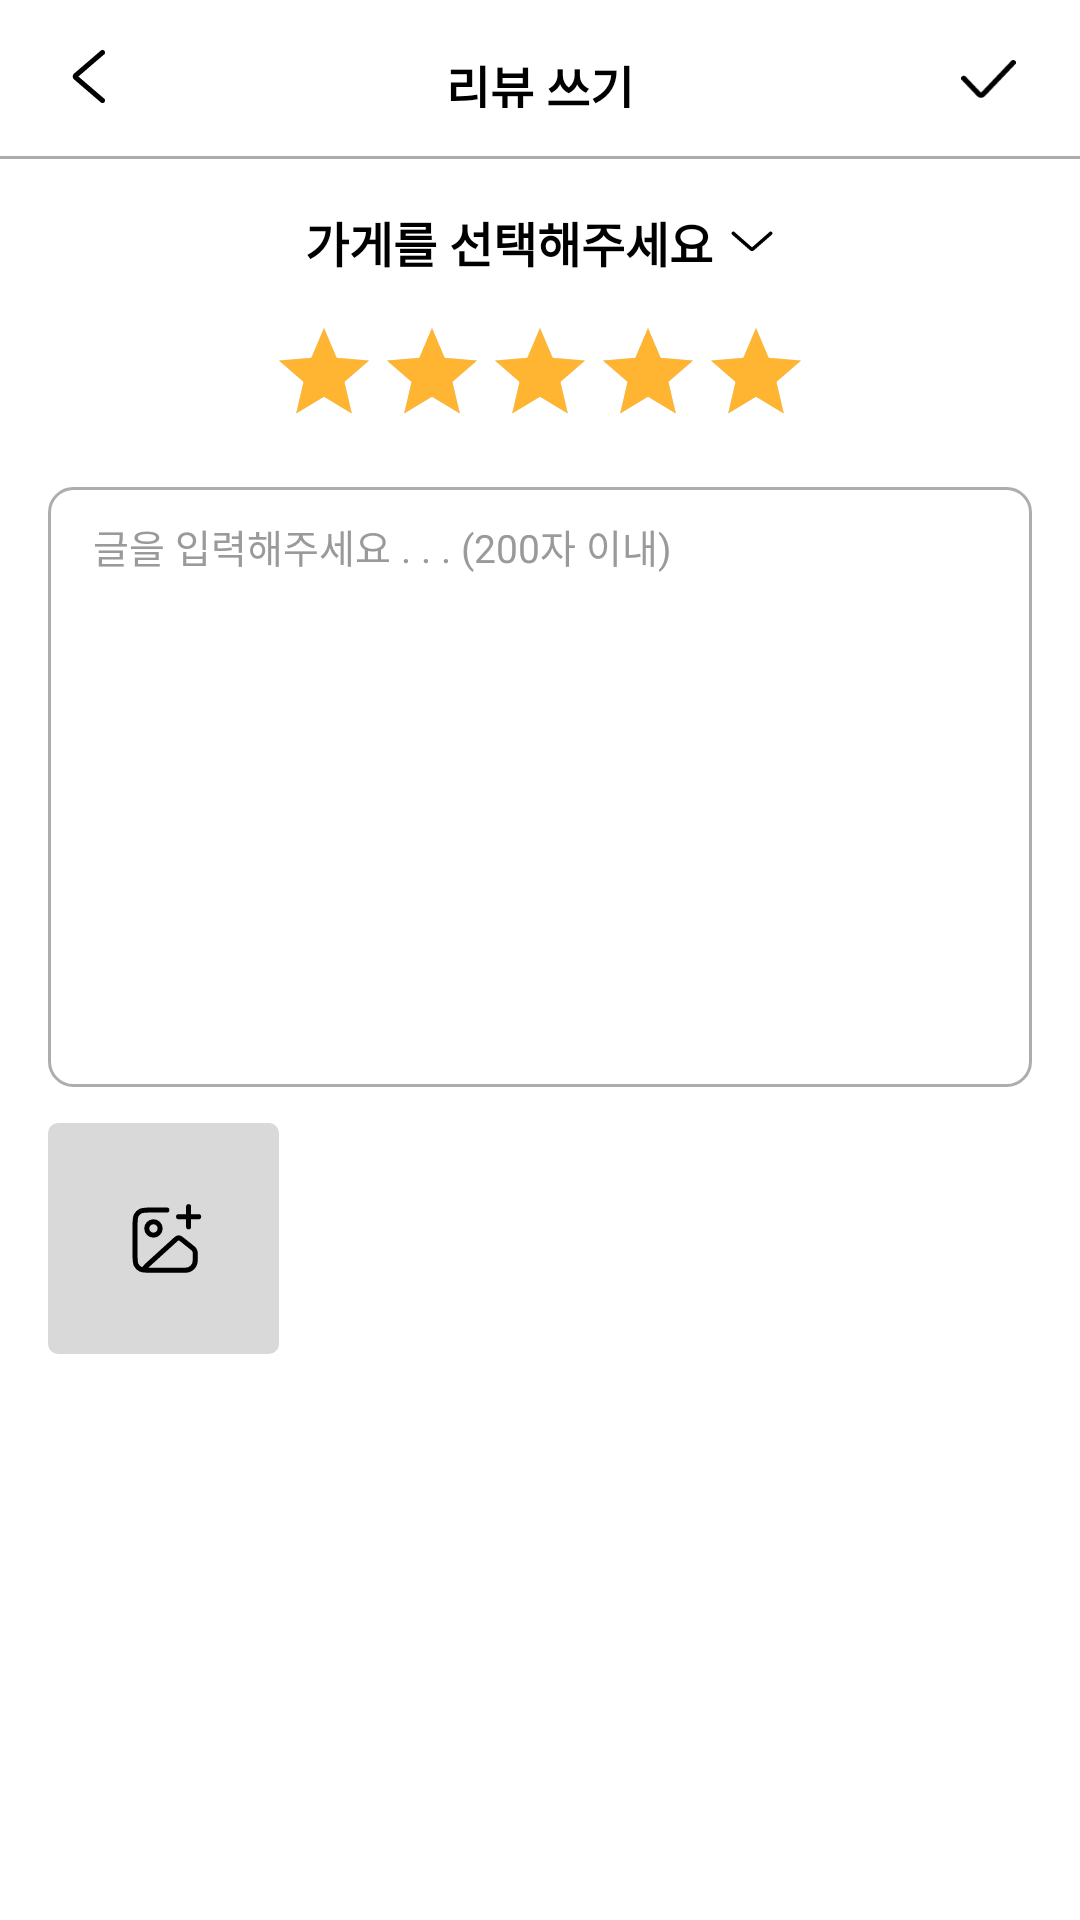

Reconstruct the res/layout file that produces this screen, plus the resources it refers to.
<!-- AndroidManifest.xml: application theme Theme.AllGoing -->
<!-- res/layout/fragment_write_review.xml -->
<?xml version="1.0" encoding="utf-8"?>
<androidx.constraintlayout.widget.ConstraintLayout xmlns:android="http://schemas.android.com/apk/res/android"
    android:layout_width="match_parent"
    android:layout_height="match_parent"
    xmlns:app="http://schemas.android.com/apk/res-auto"
    xmlns:tools="http://schemas.android.com/tools">

    <ImageView
        android:id="@+id/write_review_back_iv"
        android:layout_width="11dp"
        android:layout_height="19dp"
        android:layout_marginStart="24dp"
        android:layout_marginTop="16dp"
        android:src="@drawable/ic_black_back_arrow"
        app:layout_constraintStart_toStartOf="parent"
        app:layout_constraintTop_toTopOf="parent" />

    <TextView
        android:id="@+id/write_review_title_tv"
        android:layout_width="wrap_content"
        android:layout_height="19dp"
        android:text="리뷰 쓰기"
        android:textSize="16sp"
        android:textColor="@color/black"
        android:textStyle="bold"
        android:layout_marginTop="17dp"
        app:layout_constraintTop_toTopOf="parent"
        app:layout_constraintStart_toStartOf="parent"
        app:layout_constraintEnd_toEndOf="parent"/>

    <ImageView
        android:id="@+id/write_review_check_iv"
        android:layout_width="19dp"
        android:layout_height="13dp"
        android:layout_marginEnd="21dp"
        android:layout_marginTop="20dp"
        android:src="@drawable/ic_check"
        app:layout_constraintEnd_toEndOf="parent"
        app:layout_constraintTop_toTopOf="parent" />

    <View
        android:id="@+id/write_review_view1"
        android:layout_width="match_parent"
        android:layout_height="1dp"
        android:background="@color/gray40"
        android:layout_marginTop="17dp"
        app:layout_constraintTop_toBottomOf="@id/write_review_back_iv"/>

    <LinearLayout
        android:id="@+id/write_review_select_shop_layout"
        android:layout_width="wrap_content"
        android:layout_height="wrap_content"
        android:layout_marginTop="16dp"
        android:gravity="center"
        app:layout_constraintTop_toBottomOf="@id/write_review_view1"
        app:layout_constraintStart_toStartOf="parent"
        app:layout_constraintEnd_toEndOf="parent">

        <TextView
            android:id="@+id/write_review_select_shop_tv"
            android:layout_width="wrap_content"
            android:layout_height="wrap_content"
            android:text="가게를 선택해주세요"
            android:textSize="16sp"
            android:textColor="@color/black"
            android:textStyle="bold"/>

        <ImageView
            android:id="@+id/write_review_drop_iv"
            android:layout_width="16dp"
            android:layout_height="7dp"
            android:layout_marginStart="5dp"
            android:src="@drawable/ic_drop"/>


    </LinearLayout>

    <androidx.recyclerview.widget.RecyclerView
        android:id="@+id/write_review_select_shop_rv"
        android:layout_width="165dp"
        android:layout_height="wrap_content"
        android:background="@drawable/bg_rectangle_white_radius8_gray40_1"
        android:layout_marginTop="9dp"
        android:elevation="1dp"
        tools:listitem="@layout/item_select_shop"
        app:layoutManager="androidx.recyclerview.widget.LinearLayoutManager"
        android:outlineAmbientShadowColor="@color/transparent"
        android:paddingBottom="13dp"
        android:paddingTop="7dp"
        android:visibility="gone"
        app:layout_constraintTop_toBottomOf="@id/write_review_select_shop_layout"
        app:layout_constraintStart_toStartOf="parent"
        app:layout_constraintEnd_toEndOf="parent"/>


    <RatingBar
        android:id="@+id/write_review_star_iv"
        android:layout_width="wrap_content"
        android:layout_height="wrap_content"
        android:layout_marginTop="14dp"
        android:isIndicator="false"
        android:progressTint="@color/primary"
        android:secondaryProgressTint="@android:color/transparent"
        style="?android:attr/ratingBarStyleIndicator"
        android:numStars="5"
        android:rating="5"
        android:stepSize="0.5"
        app:layout_constraintStart_toStartOf="parent"
        app:layout_constraintEnd_toEndOf="parent"
        app:layout_constraintTop_toBottomOf="@id/write_review_select_shop_layout"/>

    <EditText
        android:id="@+id/write_review_body_et"
        android:layout_width="328dp"
        android:layout_height="200dp"
        android:layout_marginStart="15dp"
        android:layout_marginTop="20dp"
        android:layout_marginEnd="15dp"
        android:layout_marginBottom="80dp"
        android:background="@drawable/bg_rectangle_white_radius8_gray45_1"
        android:hint="글을 입력해주세요 . . . (200자 이내)"
        android:minHeight="288dp"
        android:gravity="top"
        android:paddingStart="15dp"
        android:paddingTop="9dp"
        android:padding="10dp"
        android:textColor="@color/black"
        android:textColorHint="@color/gray60"
        android:textSize="13sp"
        app:layout_constraintEnd_toEndOf="parent"
        app:layout_constraintStart_toStartOf="parent"
        app:layout_constraintTop_toBottomOf="@id/write_review_star_iv" />

    <ImageView
        android:id="@+id/write_review_plus_img_iv"
        android:layout_width="77dp"
        android:layout_height="77dp"
        android:src="@drawable/ic_non_img"
        android:layout_marginTop="12dp"
        app:layout_constraintTop_toBottomOf="@id/write_review_body_et"
        app:layout_constraintStart_toStartOf="@id/write_review_body_et"/>

    <ImageView
        android:id="@+id/write_review_plus_img1_iv"
        android:layout_width="77dp"
        android:layout_height="77dp"
        android:src="@drawable/ic_non_img"
        android:layout_marginTop="12dp"
        android:layout_marginStart="6dp"
        app:layout_constraintTop_toBottomOf="@id/write_review_body_et"
        app:layout_constraintStart_toEndOf="@id/write_review_plus_img_iv"
        android:visibility="gone"/>

    <ImageView
        android:id="@+id/write_review_plus_img2_iv"
        android:layout_width="77dp"
        android:layout_height="77dp"
        android:src="@drawable/ic_non_img"
        android:layout_marginTop="12dp"
        android:layout_marginStart="6dp"
        app:layout_constraintTop_toBottomOf="@id/write_review_body_et"
        app:layout_constraintStart_toEndOf="@id/write_review_plus_img1_iv"
        android:visibility="gone"/>

    <ImageView
        android:id="@+id/write_review_plus_img3_iv"
        android:layout_width="77dp"
        android:layout_height="77dp"
        android:src="@drawable/ic_non_img"
        android:layout_marginTop="12dp"
        android:layout_marginStart="6dp"
        app:layout_constraintTop_toBottomOf="@id/write_review_body_et"
        app:layout_constraintStart_toEndOf="@id/write_review_plus_img2_iv"
        android:visibility="gone"/>

    </androidx.constraintlayout.widget.ConstraintLayout>
<!-- res/layout/item_select_shop.xml (included above) -->
<?xml version="1.0" encoding="utf-8"?>
<androidx.constraintlayout.widget.ConstraintLayout xmlns:android="http://schemas.android.com/apk/res/android"
    android:layout_width="165dp"
    android:layout_height="20dp"
    xmlns:app="http://schemas.android.com/apk/res-auto">

    <TextView
        android:id="@+id/item_select_shop_tv"
        android:layout_width="135dp"
        android:layout_height="wrap_content"
        android:text="꼬양이네 생선가게"
        android:textSize="12sp"
        android:textColor="@color/black"
        android:gravity="center"
        app:layout_constraintStart_toStartOf="parent"
        app:layout_constraintEnd_toEndOf="parent"
        app:layout_constraintBottom_toBottomOf="parent"/>

</androidx.constraintlayout.widget.ConstraintLayout>
<!-- resources referenced by this layout -->
<resources>
  <color name="black">#FF000000</color>
  <color name="gray40">#ABABAB</color>
  <color name="gray60">#9A9A9A</color>
  <color name="primary">#FFB531</color>
  <color name="transparent">#00FFFFFF</color>
  <!-- drawable bg_rectangle_white_radius8_gray40_1 (drawable) -->
  <?xml version="1.0" encoding="utf-8"?>
  <shape xmlns:android="http://schemas.android.com/apk/res/android"
      android:shape="rectangle">
  
      <solid android:color="@color/white"/>
      <corners android:radius="8dp"/>
      <stroke android:width="1dp"
          android:color="@color/gray40"/>
  </shape>
  <!-- drawable bg_rectangle_white_radius8_gray45_1 (drawable) -->
  <?xml version="1.0" encoding="utf-8"?>
  <shape xmlns:android="http://schemas.android.com/apk/res/android"
      android:shape="rectangle">
  
      <solid android:color="@color/white"/>
      <corners android:radius="8dp"/>
      <stroke android:width="1dp"
          android:color="@color/gray45"/>
  </shape>
  <!-- drawable ic_black_back_arrow (drawable) -->
  <vector xmlns:android="http://schemas.android.com/apk/res/android"
      android:width="13dp"
      android:height="21dp"
      android:viewportWidth="13"
      android:viewportHeight="21">
    <path
        android:pathData="M12,1L1.438,10.122C1.207,10.321 1.207,10.679 1.438,10.878L12,20"
        android:strokeWidth="2"
        android:fillColor="#00000000"
        android:strokeColor="#000000"
        android:strokeLineCap="round"/>
  </vector>
  <!-- drawable ic_check (drawable) -->
  <vector xmlns:android="http://schemas.android.com/apk/res/android"
      android:width="21dp"
      android:height="15dp"
      android:viewportWidth="21"
      android:viewportHeight="15">
    <path
        android:pathData="M1,7.067L6.885,13.241C7.279,13.654 7.939,13.654 8.333,13.241L20,1"
        android:strokeWidth="2"
        android:fillColor="#00000000"
        android:strokeColor="#000000"
        android:strokeLineCap="round"/>
  </vector>
  <!-- drawable ic_drop (drawable) -->
  <vector xmlns:android="http://schemas.android.com/apk/res/android"
      android:width="18dp"
      android:height="9dp"
      android:viewportWidth="18"
      android:viewportHeight="9">
    <path
        android:pathData="M1,1L8.671,7.712C8.859,7.877 9.141,7.877 9.329,7.712L17,1"
        android:strokeWidth="1.5"
        android:fillColor="#00000000"
        android:strokeColor="#000000"
        android:strokeLineCap="round"/>
  </vector>
  <style name="Theme.AllGoing" parent="Theme.MaterialComponents.DayNight.DarkActionBar">
          
          <item name="colorPrimary">@color/primary_color</item>
          <item name="colorPrimaryVariant">@color/white</item>
          <item name="colorOnPrimary">@color/white</item>
          
          <item name="colorSecondary">@color/teal_200</item>
          <item name="colorSecondaryVariant">@color/teal_700</item>
          <item name="colorOnSecondary">@color/black</item>
          
          <item name="android:statusBarColor">?attr/colorOnPrimary</item>
          
          <item name="android:windowLightStatusBar">true</item>
          
          <item name="windowNoTitle">true</item>
      </style>
  <color name="white">#FFFFFFFF</color>
  <color name="gray45">#ADADAD</color>
  <color name="primary_color">#FFB531</color>
  <color name="teal_200">#FF03DAC5</color>
  <color name="teal_700">#FF018786</color>
</resources>
